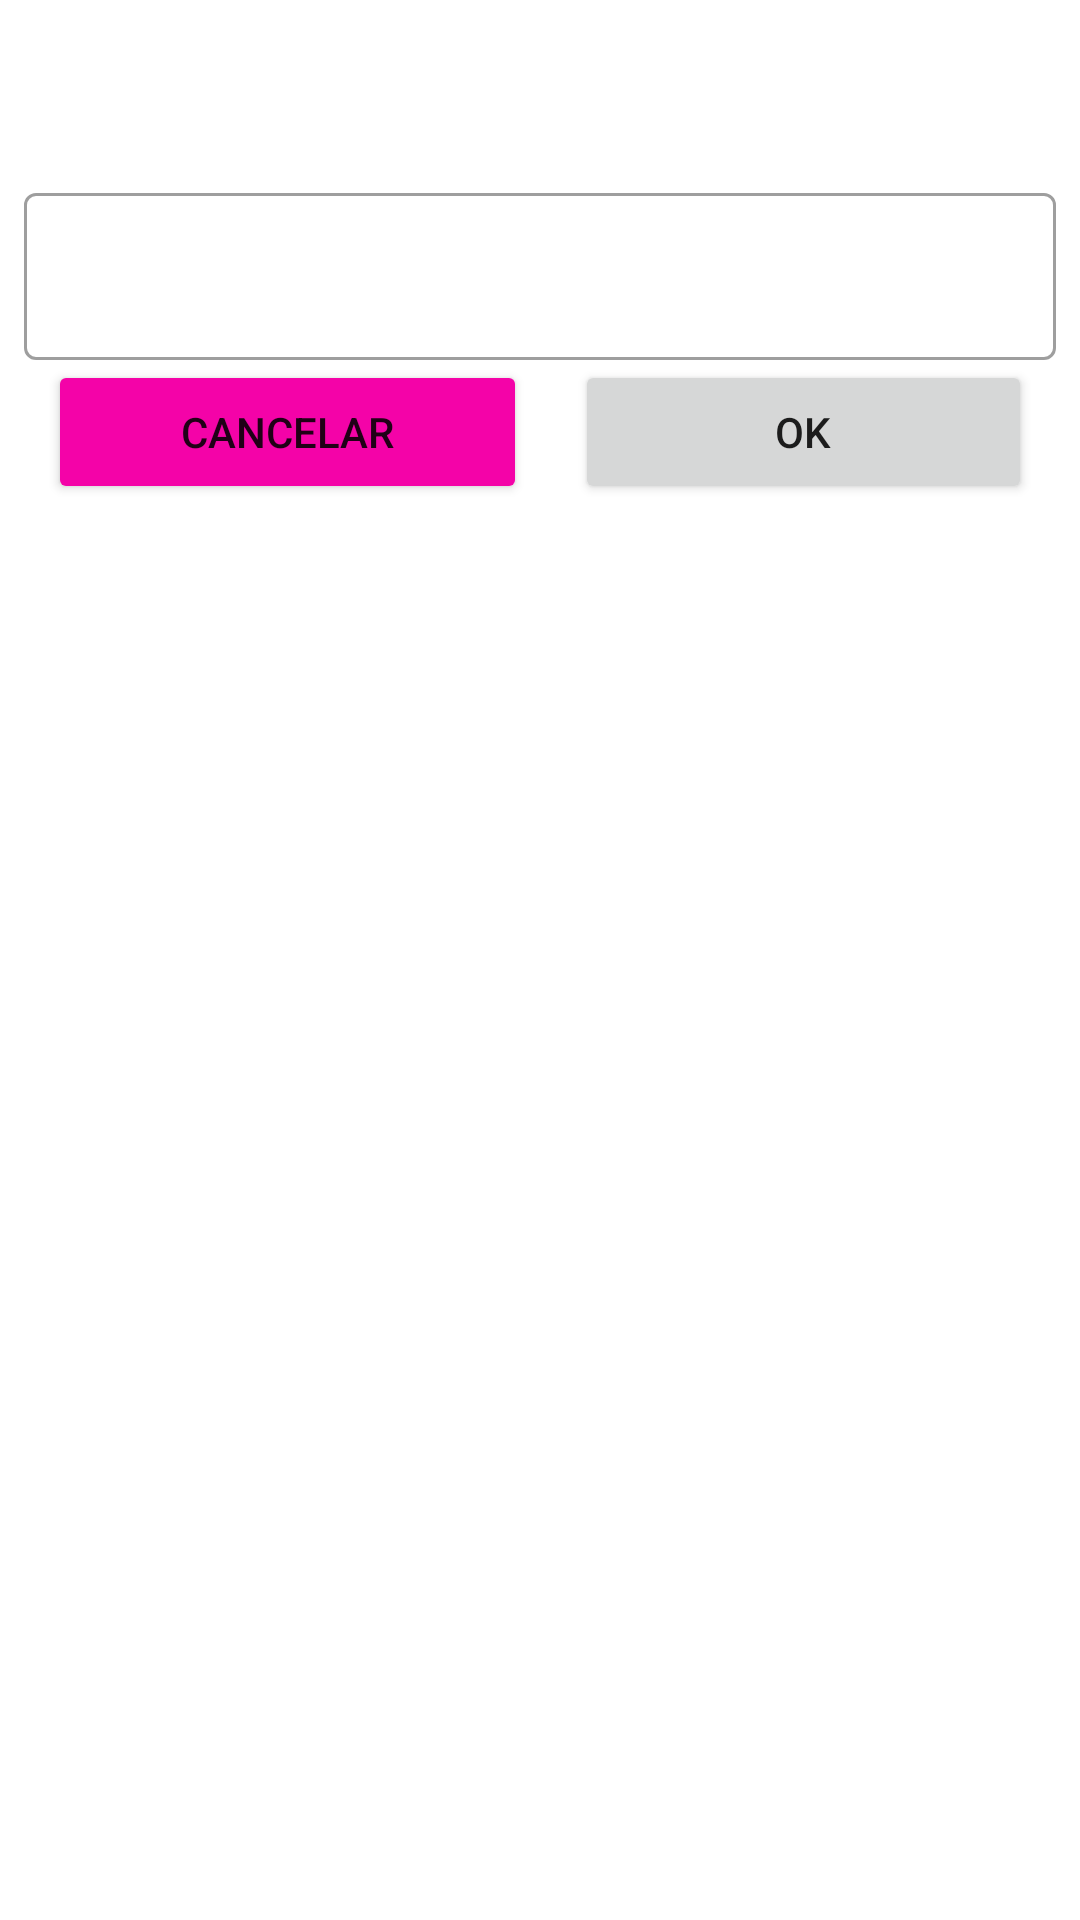

The Android layout XML behind this screen, and the referenced resources:
<!-- AndroidManifest.xml: application theme Theme.FastFoo -->
<!-- res/layout/fragmentdialog_inputtext.xml -->
<?xml version="1.0" encoding="utf-8"?>
<RelativeLayout xmlns:android="http://schemas.android.com/apk/res/android"
    android:layout_width="match_parent"
    android:layout_height="match_parent"
    xmlns:app="http://schemas.android.com/apk/res-auto"
    android:padding="8dp">

    <LinearLayout
        android:layout_width="match_parent"
        android:layout_height="wrap_content"
        android:orientation="vertical">

        <TextView
            android:id="@+id/dialog_inputText_text"
            android:layout_width="wrap_content"
            android:layout_height="match_parent"
            android:padding="16dp"/>

        <com.google.android.material.textfield.TextInputLayout
            android:id="@+id/dialog_inputText_input"
            android:layout_width="match_parent"
            android:layout_height="wrap_content"
            android:hint="@string/none"
            style ="@style/Widget.MaterialComponents.TextInputLayout.OutlinedBox">

            <com.google.android.material.textfield.TextInputEditText
                android:layout_width="match_parent"
                android:layout_height="wrap_content"
                android:inputType="text"/>

        </com.google.android.material.textfield.TextInputLayout>

        <LinearLayout
            android:layout_width="match_parent"
            android:layout_height="wrap_content"
            android:orientation="horizontal"
            android:weightSum="2">

            <Button
                android:id="@+id/dialog_inputText_cancelButton"
                android:layout_width="wrap_content"
                android:layout_height="wrap_content"
                android:text="@string/dialog_okDialog_cancelButton"
                android:backgroundTint="?attr/colorSecondary"
                android:layout_weight="1"
                android:layout_marginHorizontal="8dp"/>

            <Button
                android:id="@+id/dialog_inputText_acceptButton"
                android:layout_width="wrap_content"
                android:layout_height="wrap_content"
                android:text="@string/dialog_okDialog_acceptButton"
                android:layout_weight="1"
                android:layout_marginHorizontal="8dp"/>

        </LinearLayout>
    </LinearLayout>


</RelativeLayout>
<!-- resources referenced by this layout -->
<resources>
  <string name="dialog_okDialog_acceptButton">Ok</string>
  <string name="dialog_okDialog_cancelButton">Cancelar</string>
  <string name="none" />
  <style name="Theme.FastFoo" parent="Theme.MaterialComponents.DayNight.NoActionBar">
          
          <item name="colorPrimary">@color/blue_500</item>
          <item name="colorPrimaryVariant">@color/blue_400</item>
          <item name="colorOnPrimary">@color/white</item>
          
          <item name="colorSecondary">@color/pink_400</item>
          <item name="colorSecondaryVariant">@color/pink_700</item>
          <item name="colorOnSecondary">@color/white</item>
  
          
          <item name="android:statusBarColor" tools:targetApi="l">?attr/colorSecondary</item>
          
  
      </style>
  <color name="blue_500">#03A8F4</color>
  <color name="blue_400">#28B5F6</color>
  <color name="white">#FFFFFFFF</color>
  <color name="pink_400">#F403A8</color>
  <color name="pink_700">#CF0086</color>
</resources>
